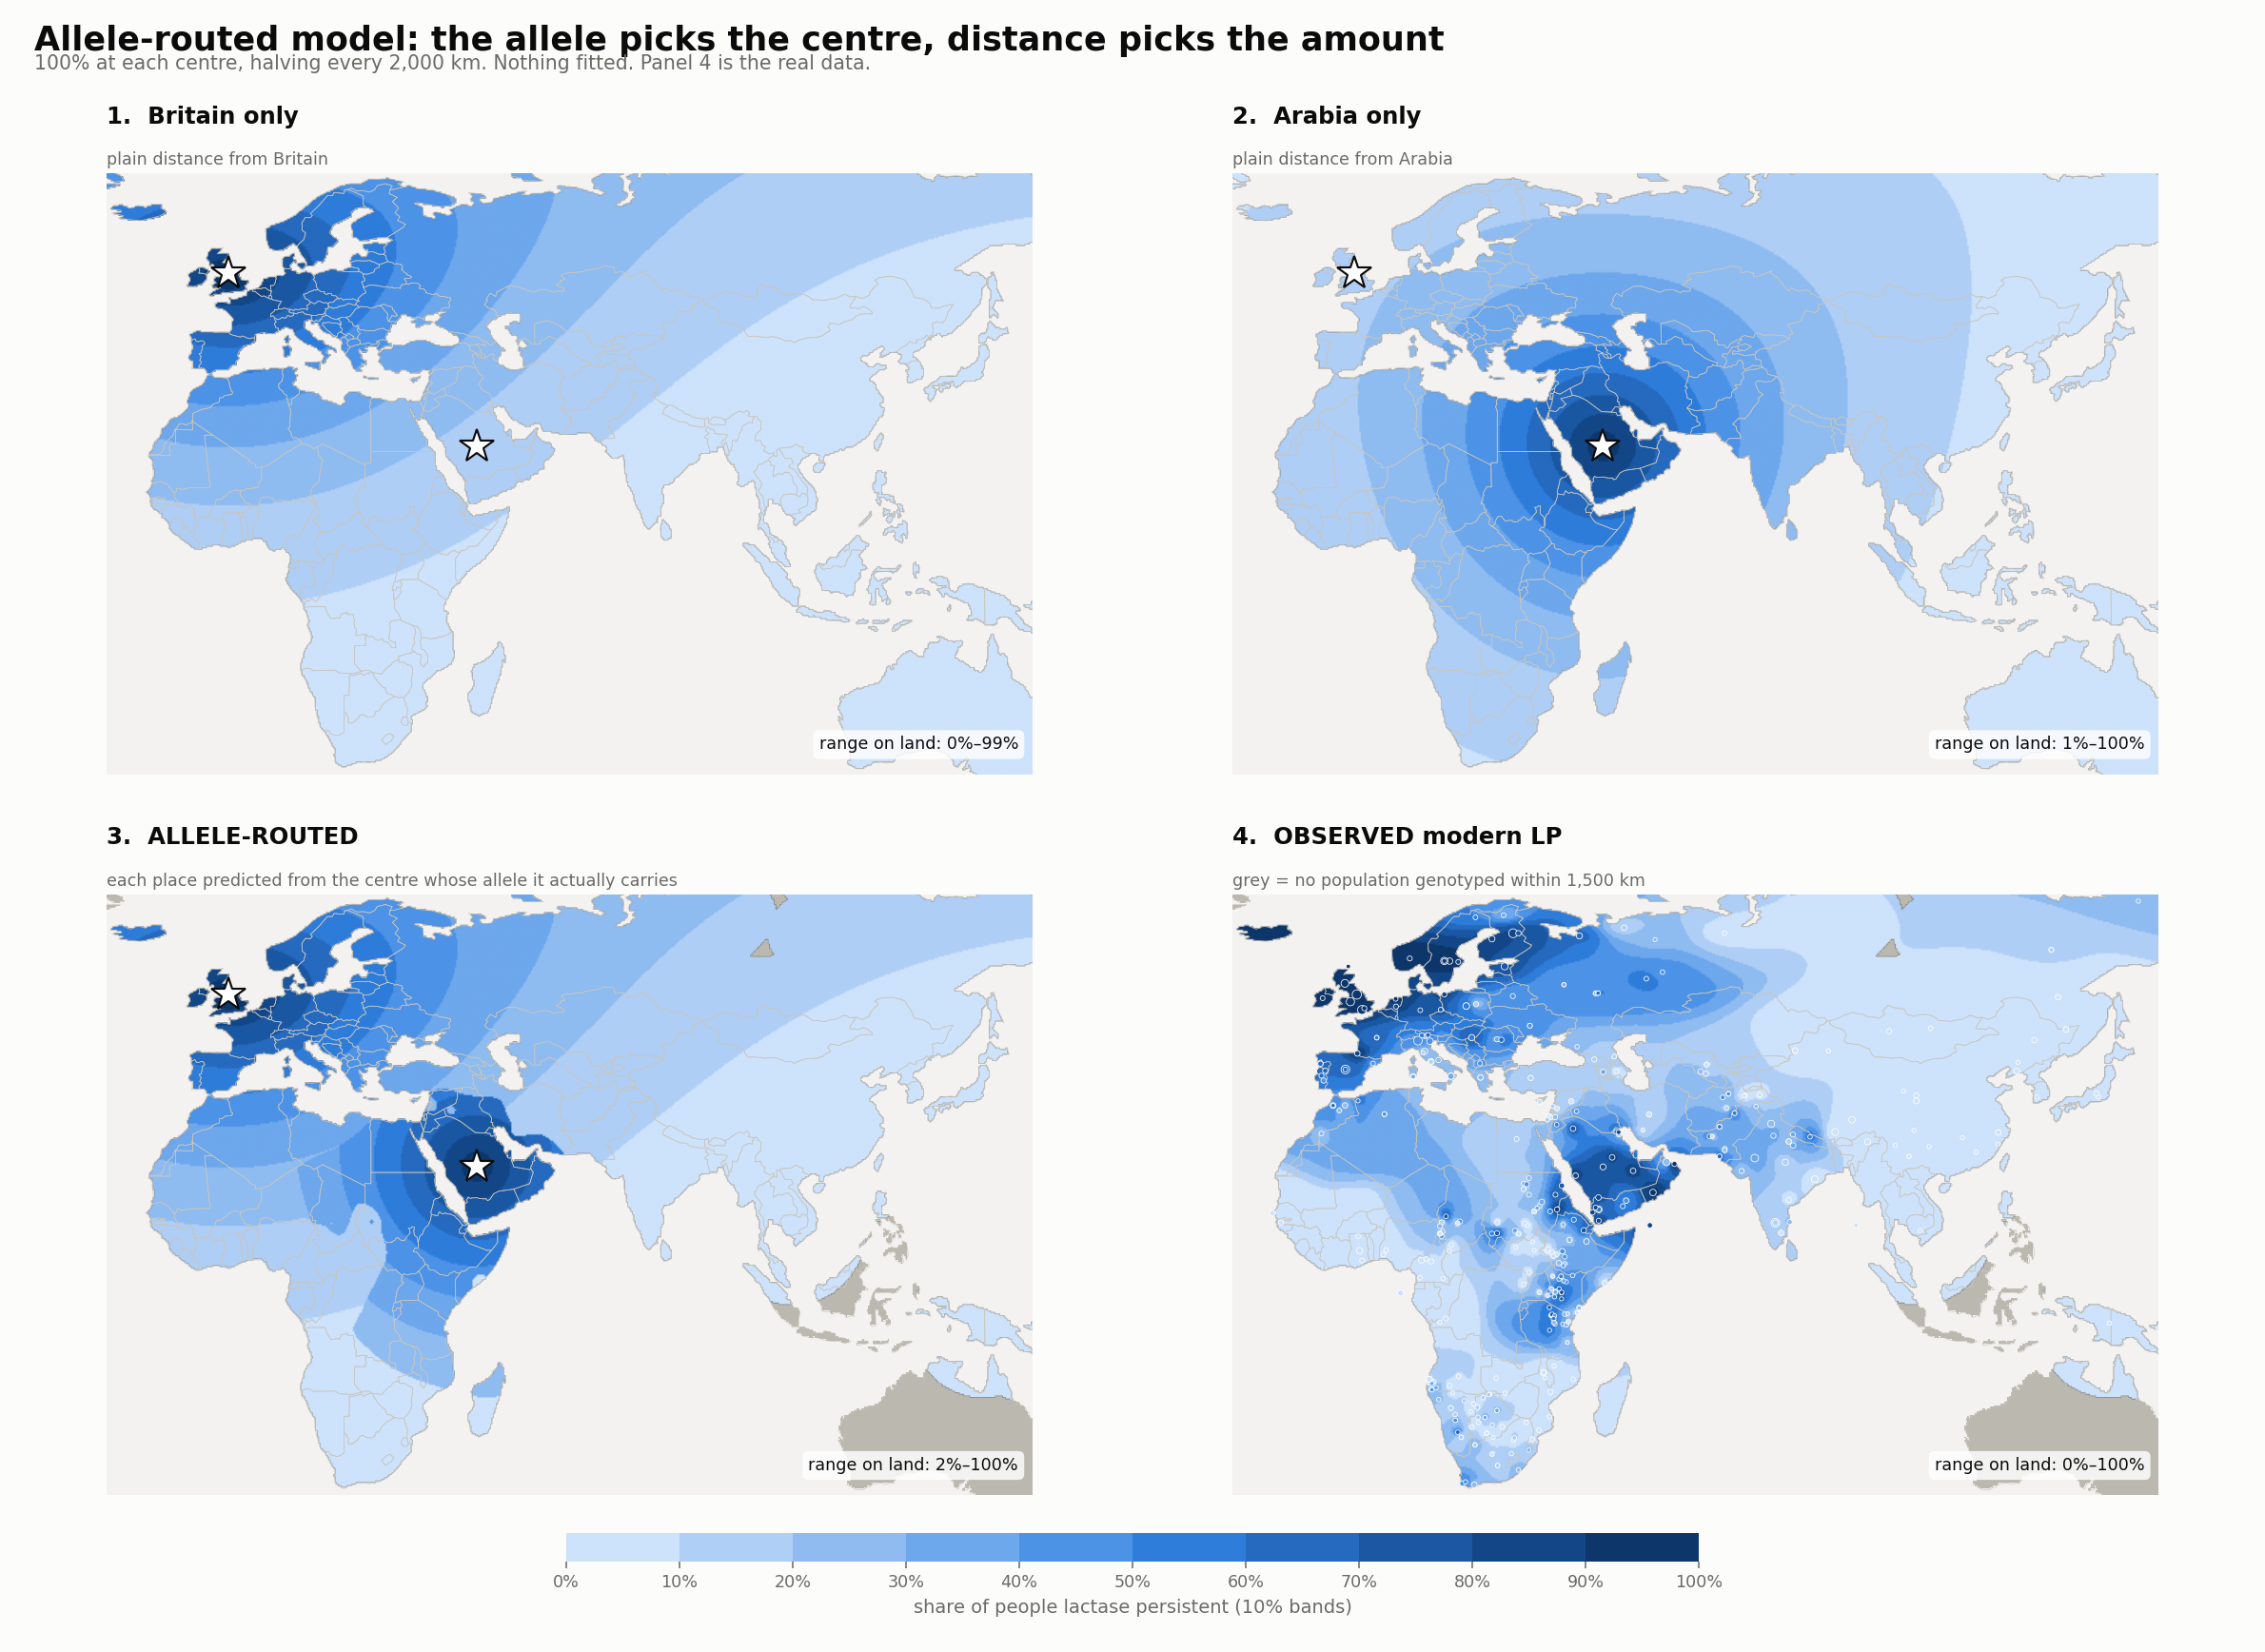

Python code for this plot:
"""
Allele-routed distance model.

Earlier maps made the two centres compete on distance alone, which fails because a
single monotonic decay cannot describe a two-peaked world. Here the allele decides
which centre a place belongs to, and distance only decides how much:

    which centre?  whichever allele the population actually carries
                   (-13910 -> Britain,  -13915 -> Arabia)
    how much LP?   0.5 ** (distance to THAT centre / 2000 km)

Nothing is fitted. Same fixed halving distance as simple_maps.py, so the two are
directly comparable.

  1. Britain falloff everywhere        (for reference)
  2. Arabia falloff everywhere         (for reference)
  3. Allele-routed: each place predicted from ITS OWN centre
  4. Observed modern LP

Populations carrying neither allele have no source to route to; they are assigned to
the geographically nearer centre and counted, which is the conservative choice —
it gives the model its best shot.

Run:  python3 lactase-persistence/allele_routed_maps.py
"""

import os
import sys

import matplotlib
import numpy as np

if not os.environ.get("DISPLAY") and sys.platform != "win32":
    matplotlib.use("Agg")
import matplotlib.pyplot as plt
from matplotlib.colors import BoundaryNorm, LinearSegmentedColormap, ListedColormap

from allele_source_maps import pheno_from_allele
from distance_interpolation import haversine, load
from interpolation_maps import EXTENT, NX, draw_panel, idw_observed
from lp_map import INK, RAMP, SURFACE, land_mask, load_land

HERE = os.path.dirname(os.path.abspath(__file__))
OUT_PNG = os.path.join(HERE, "allele_routed_maps.png")
MUTED = "#6b6a66"

BRITAIN = (54.0, -2.0)
ARABIA = (23.0, 45.0)
HALVING_KM = 2000.0


def falloff(d):
    return 0.5 ** (d / HALVING_KM)


def main():
    rows = load()
    lat = np.array([r["lat"] for r in rows])
    lon = np.array([r["lon"] for r in rows])
    obs = np.array([r["pheno"] for r in rows])
    n = np.array([r["n"] for r in rows], dtype=float)
    ph_eur = pheno_from_allele(np.array([r["eur"] for r in rows]))
    ph_me = pheno_from_allele(np.array([r["me"] for r in rows]))

    d_b = haversine(lat, lon, *BRITAIN)
    d_a = haversine(lat, lon, *ARABIA)

    # route: which centre does this population's LP actually come from?
    has_allele = (ph_eur > 0) | (ph_me > 0)
    to_britain = np.where(has_allele, ph_eur >= ph_me, d_b <= d_a)
    routed_d = np.where(to_britain, d_b, d_a)
    pred_routed = falloff(routed_d)

    print(f"routed to Britain: {to_britain.sum():3d} populations")
    print(f"routed to Arabia : {(~to_britain).sum():3d} populations")
    print(f"  (of which {int((~has_allele).sum())} carry neither allele and were "
          f"routed by geography)\n")

    def score(pred, label):
        err = obs - pred
        rmse = np.sqrt(np.average(err ** 2, weights=n))
        r2 = 1 - np.sum(n * err ** 2) / np.sum(
            n * (obs - np.average(obs, weights=n)) ** 2)
        print(f"{label:<34} weighted RMSE = {rmse:.3f}   R² = {r2:+.3f}")
        return err

    score(falloff(d_b), "Britain only (plain distance)")
    score(falloff(d_a), "Arabia only (plain distance)")
    score(np.maximum(falloff(d_b), falloff(d_a)), "both, nearer centre (simple_maps)")
    err = score(pred_routed, "ALLELE-ROUTED")

    order = np.argsort(err)
    print("\n=== allele-routed model most UNDER-predicts (real LP is higher) ===")
    print(f"{'population':<28}{'country':<16}{'n':>5}{'obs':>7}{'pred':>7}{'err':>7}")
    shown = 0
    for i in order[::-1]:
        if n[i] < 25:
            continue
        c = "Britain" if to_britain[i] else "Arabia"
        print(f"{rows[i]['pop'][:27]:<28}{rows[i]['country'][:15]:<16}{n[i]:>5.0f}"
              f"{obs[i]:>7.2f}{pred_routed[i]:>7.2f}{err[i]:>+7.2f}   via {c}")
        shown += 1
        if shown >= 8:
            break

    print("\n=== allele-routed model most OVER-predicts (real LP is lower) ===")
    shown = 0
    for i in order:
        if n[i] < 25:
            continue
        c = "Britain" if to_britain[i] else "Arabia"
        print(f"{rows[i]['pop'][:27]:<28}{rows[i]['country'][:15]:<16}{n[i]:>5.0f}"
              f"{obs[i]:>7.2f}{pred_routed[i]:>7.2f}{err[i]:>+7.2f}   via {c}")
        shown += 1
        if shown >= 8:
            break

    # ---------------------------------------------------------------- maps
    ny = int(NX * (EXTENT[3] - EXTENT[2]) / (EXTENT[1] - EXTENT[0]))
    lon_grid, lat_grid = np.meshgrid(np.linspace(EXTENT[0], EXTENT[1], NX),
                                     np.linspace(EXTENT[3], EXTENT[2], ny))
    rings = load_land()
    mask = land_mask(lon_grid, lat_grid, rings)

    gd_b = haversine(lat_grid, lon_grid, *BRITAIN)
    gd_a = haversine(lat_grid, lon_grid, *ARABIA)

    # interpolate the OBSERVED allele identity, then route each grid cell by it
    g_eur = idw_observed(lon_grid, lat_grid, lon, lat, ph_eur)
    g_me = idw_observed(lon_grid, lat_grid, lon, lat, ph_me)
    known = np.isfinite(g_eur) & np.isfinite(g_me)
    prefer_britain = np.where(known & ((g_eur > 0) | (g_me > 0)),
                              np.nan_to_num(g_eur) >= np.nan_to_num(g_me),
                              gd_b <= gd_a)
    f_routed = np.where(prefer_britain, falloff(gd_b), falloff(gd_a))
    f_routed = np.where(known, f_routed, np.nan)     # honest: no allele data, no claim
    f_obs = idw_observed(lon_grid, lat_grid, lon, lat, obs)

    levels = np.arange(0.0, 1.01, 0.10)
    base = LinearSegmentedColormap.from_list("lp_blue", RAMP)
    cmap = ListedColormap([base(i / (len(levels) - 2)) for i in range(len(levels) - 1)])
    norm = BoundaryNorm(levels, cmap.N)

    fig, axes = plt.subplots(2, 2, figsize=(17, 12.4))
    fig.patch.set_facecolor(SURFACE)
    panels = [
        (falloff(gd_b), "1.  Britain only", "plain distance from Britain"),
        (falloff(gd_a), "2.  Arabia only", "plain distance from Arabia"),
        (f_routed, "3.  ALLELE-ROUTED",
         "each place predicted from the centre whose allele it actually carries"),
        (f_obs, "4.  OBSERVED modern LP", "grey = no population genotyped within 1,500 km"),
    ]
    for ax, (field, title, sub) in zip(axes.ravel(), panels):
        draw_panel(ax, field, mask, rings, cmap, norm, title, sub)

    for ax in axes.ravel()[:3]:
        for clat, clon in [BRITAIN, ARABIA]:
            ax.plot(clon, clat, marker="*", ms=19, color="#ffffff",
                    markeredgecolor=INK, markeredgewidth=1.1, zorder=7)
    axes.ravel()[3].scatter(lon, lat, s=3 + 22 * np.sqrt(n / n.max()), c=obs,
                            cmap=cmap, norm=norm, edgecolors="#ffffff",
                            linewidths=0.4, zorder=6)

    cax = fig.add_axes([0.25, 0.055, 0.5, 0.017])
    cb = fig.colorbar(matplotlib.cm.ScalarMappable(norm=norm, cmap=cmap),
                      cax=cax, orientation="horizontal")
    cb.set_label("share of people lactase persistent (10% bands)", fontsize=10, color=MUTED)
    cb.set_ticks(levels)
    cb.ax.set_xticklabels([f"{100*v:.0f}%" for v in levels])
    cb.ax.tick_params(colors=MUTED, labelsize=9)
    cb.outline.set_visible(False)

    fig.suptitle("Allele-routed model: the allele picks the centre, distance picks the amount",
                 fontsize=18, color=INK, fontweight="bold", x=0.015, ha="left", y=0.985)
    fig.text(0.015, 0.958, "100% at each centre, halving every 2,000 km. Nothing fitted. "
             "Panel 4 is the real data.", fontsize=10.5, color=MUTED, ha="left")
    fig.subplots_adjust(left=0.01, right=0.99, top=0.895, bottom=0.095,
                        wspace=0.03, hspace=0.20)
    fig.savefig(OUT_PNG, dpi=140, facecolor=SURFACE)
    print(f"\nwrote {OUT_PNG}")


if __name__ == "__main__":
    main()
